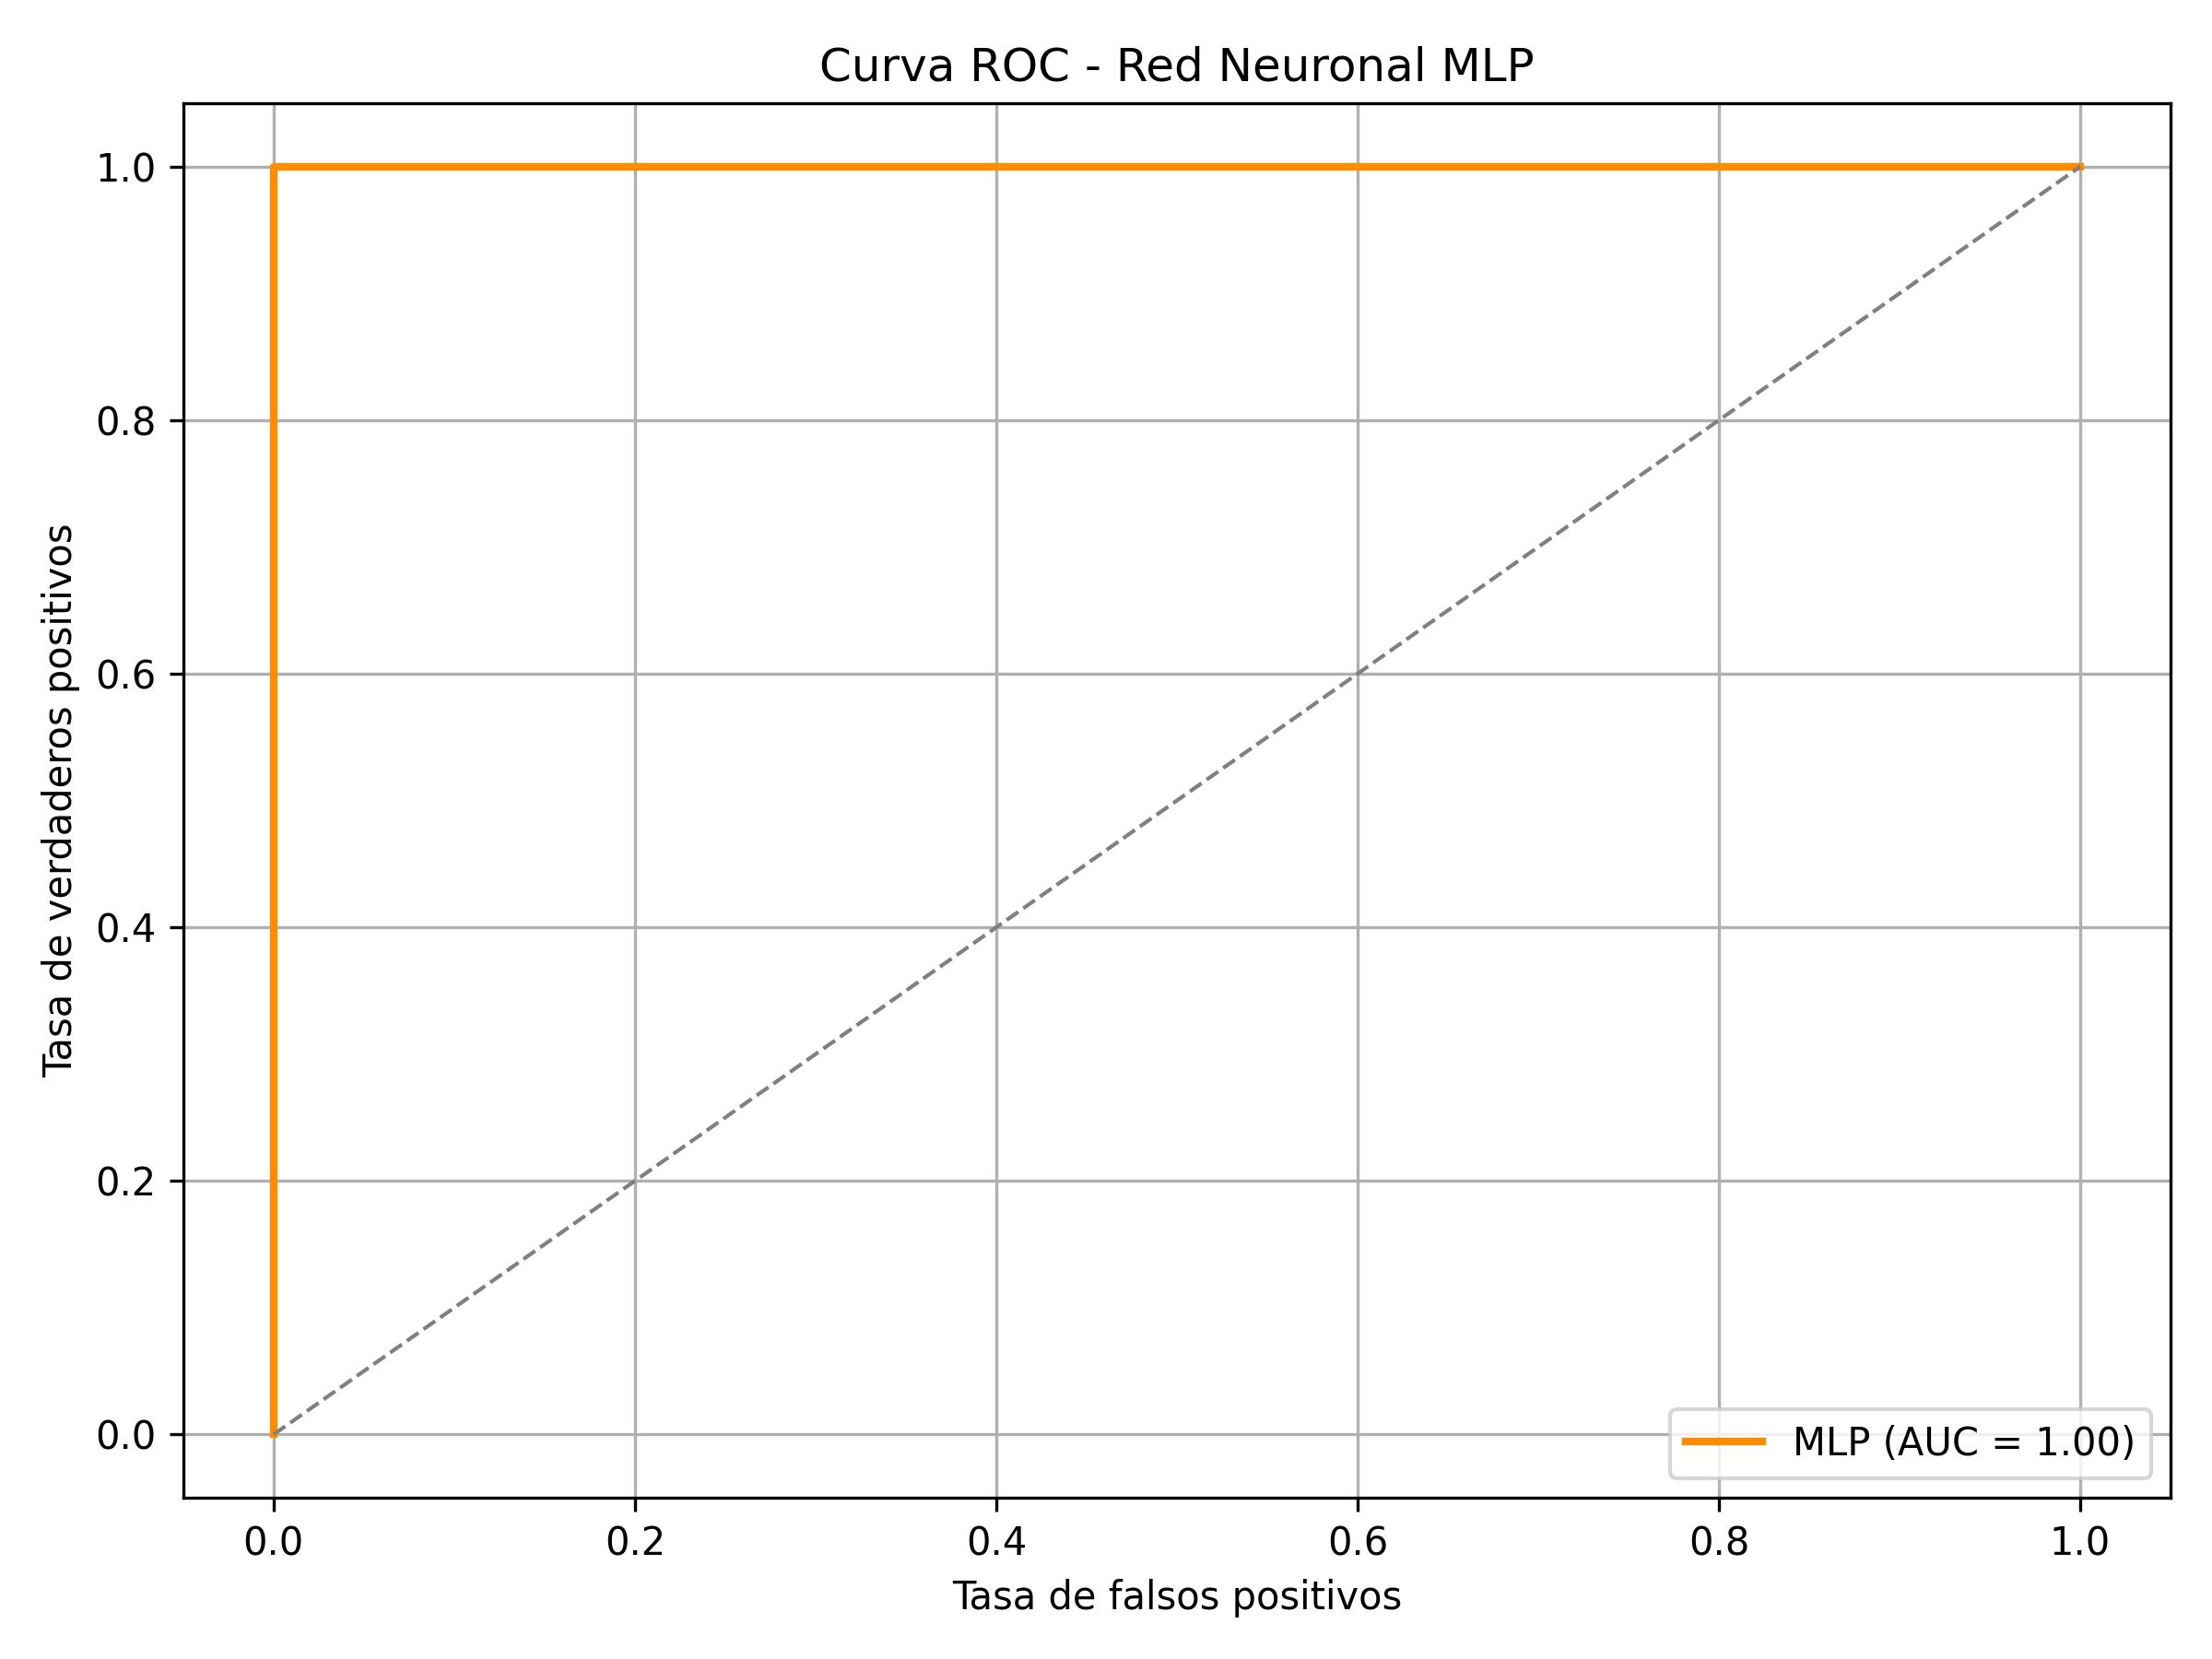

Reproduce this figure in Python.
"""
Universidad: UNIR - Curso de Adaptación al Grado de Informática
TFG: Diseño de una RNA para la detección de la influencia en la conducción por el consumo drogas, estupefacientes y psicotrópicos 
Autor: Cristóbal Fernández Romo
Asunto: Creación de una curva ROC de una MLP
Descripción: .
"""

# ==============================
# 1. Importación de librerías
# ==============================

import pandas as pd
from sklearn.model_selection import train_test_split
from sklearn.preprocessing import StandardScaler
from sklearn.neural_network import MLPClassifier
from sklearn.metrics import roc_curve, auc
import matplotlib.pyplot as plt

# ==============================
# 2. Carga y preprocesamiento del dataset
# ==============================

# Cargar el archivo CSV con los datos sintéticos
df = pd.read_csv("dataset_acta_extendido_realista_1000.csv", sep=";")

# Separar características (X) y variable objetivo (y)
X = df.drop(columns=["influencia"])
y = df["influencia"]

# Normalizar la única variable continua (diámetro pupilar)
scaler = StandardScaler()
X["G_diametro_pupilar_ambos_ojos_presentan"] = scaler.fit_transform(
    X[["G_diametro_pupilar_ambos_ojos_presentan"]]
)

# Dividir el conjunto de datos (80% entrenamiento, 20% prueba, estratificado)
X_train, X_test, y_train, y_test = train_test_split(X, y, stratify=y, test_size=0.2, random_state=42)

# ==============================
# 3. Definición y entrenamiento del modelo MLP
# ==============================

# Arquitectura: dos capas ocultas (64 y 32 neuronas), función ReLU
mlp = MLPClassifier(
    hidden_layer_sizes=(64, 32),
    activation='relu',
    max_iter=1000,
    random_state=42
)

# Entrenar el modelo
mlp.fit(X_train, y_train)

# ==============================
# 4. Generación de la curva ROC
# ==============================

# Obtener probabilidades predichas para la clase positiva
y_proba = mlp.predict_proba(X_test)[:, 1]

# Calcular los puntos ROC: tasa de verdaderos positivos (TPR) vs. falsos positivos (FPR)
fpr, tpr, thresholds = roc_curve(y_test, y_proba)

# Calcular el área bajo la curva (AUC)
roc_auc = auc(fpr, tpr)

# ==============================
# 5. Visualización de la curva ROC
# ==============================

plt.figure(figsize=(8, 6))
plt.plot(fpr, tpr, color='darkorange', lw=2,
         label=f"MLP (AUC = {roc_auc:.2f})")
plt.plot([0, 1], [0, 1], color='gray', linestyle='--', lw=1)
plt.xlabel("Tasa de falsos positivos")
plt.ylabel("Tasa de verdaderos positivos")
plt.title("Curva ROC - Red Neuronal MLP")
plt.legend(loc="lower right")
plt.grid(True)
plt.tight_layout()
plt.savefig("curva_roc_mlp.jpg", dpi=300)
plt.show()
